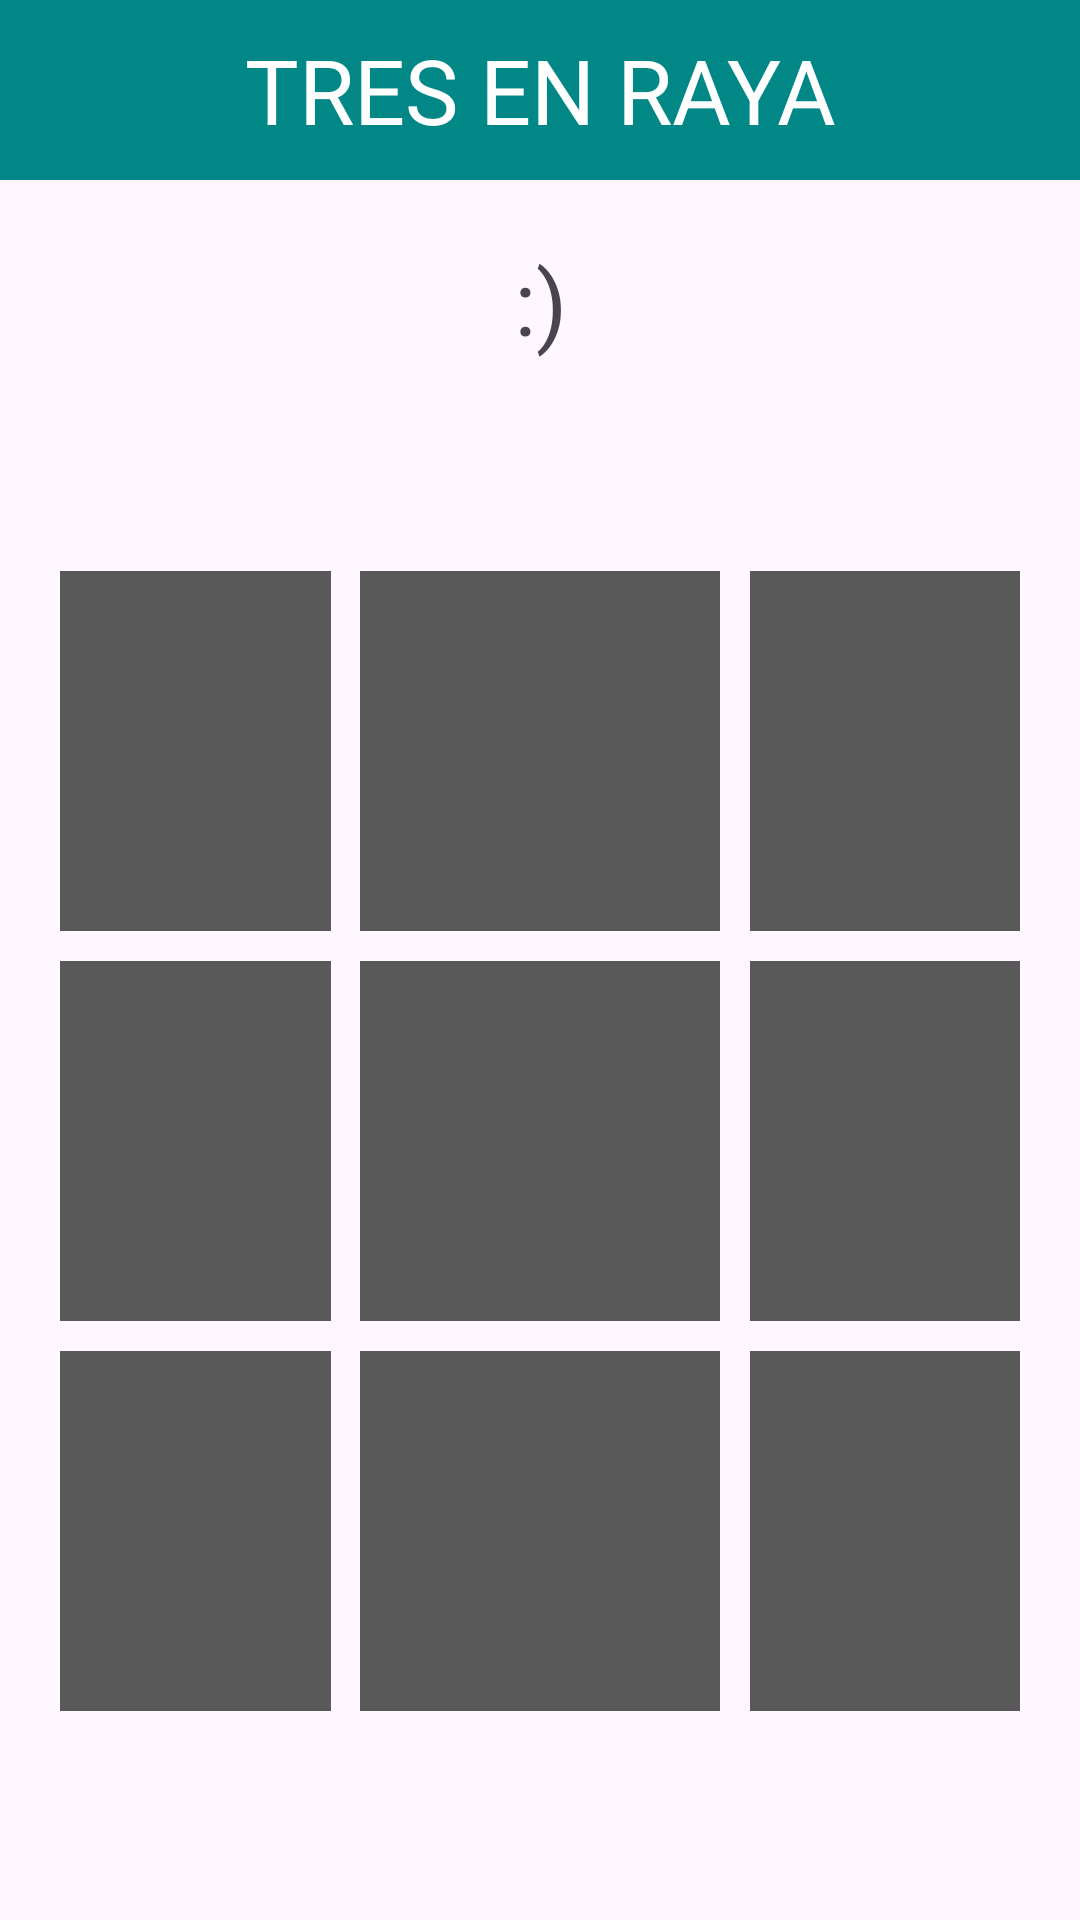

Produce the Android XML layout that renders to this screen, including the resource entries it uses.
<!-- AndroidManifest.xml: application theme Theme.DI_Seminario_3_Nahuel -->
<!-- res/layout/activity_ejercicio1.xml -->
<?xml version="1.0" encoding="utf-8"?>
<androidx.constraintlayout.widget.ConstraintLayout xmlns:android="http://schemas.android.com/apk/res/android"
    xmlns:app="http://schemas.android.com/apk/res-auto"
    xmlns:tools="http://schemas.android.com/tools"
    android:id="@+id/main"
    android:layout_width="match_parent"
    android:layout_height="match_parent"
    tools:context=".Ejercicio1">
    <androidx.constraintlayout.widget.ConstraintLayout
        android:id="@+id/BarraSuperior"
        android:layout_width="match_parent"
        android:layout_height="60dp"
        android:background="@color/design_default_color_secondary_variant"
        app:layout_constraintTop_toTopOf="parent"
        app:layout_constraintStart_toStartOf="parent"
        app:layout_constraintEnd_toEndOf="parent">
        <TextView
            android:layout_width="match_parent"
            android:layout_height="match_parent"
            android:text="TRES EN RAYA"
            android:textColor="@color/white"
            android:gravity="center"
            android:textSize="30sp">
        </TextView>
    </androidx.constraintlayout.widget.ConstraintLayout>
    <TextView
        android:id="@+id/mensajeVictoria"
        android:layout_width="wrap_content"
        android:layout_height="wrap_content"
        app:layout_constraintTop_toBottomOf="@+id/BarraSuperior"
        app:layout_constraintStart_toStartOf="parent"
        app:layout_constraintEnd_toEndOf="parent"
        android:layout_marginTop="20dp"
        android:textSize="30dp"
        android:text=":)">
    </TextView>

    <androidx.constraintlayout.widget.ConstraintLayout
        android:id="@+id/tablero"
        android:layout_width="match_parent"
        android:layout_height="wrap_content"
        android:layout_marginHorizontal="20dp"
        app:layout_constraintBottom_toBottomOf="parent"
        app:layout_constraintEnd_toEndOf="parent"
        app:layout_constraintStart_toStartOf="parent"
        app:layout_constraintTop_toBottomOf="@id/mensajeVictoria">

        <ImageView
            android:id="@+id/pos00"
            android:layout_width="120dp"
            android:layout_height="120dp"
            app:layout_constraintBottom_toTopOf="@+id/pos10"
            app:layout_constraintEnd_toStartOf="@+id/pos01"
            app:layout_constraintHorizontal_bias="0.5"
            app:layout_constraintStart_toStartOf="parent"
            app:layout_constraintTop_toTopOf="parent"
            android:src="@drawable/tresenrayavacio"
            android:layout_margin="5dp"/>

        <ImageView
            android:id="@+id/pos01"
            android:layout_width="120dp"
            android:layout_height="120dp"
            app:layout_constraintBottom_toTopOf="@+id/pos11"
            app:layout_constraintEnd_toStartOf="@+id/pos02"
            app:layout_constraintHorizontal_bias="0.5"
            app:layout_constraintStart_toEndOf="@+id/pos00"
            app:layout_constraintTop_toTopOf="parent"
            android:src="@drawable/tresenrayavacio"
            android:layout_margin="5dp"/>

        <ImageView
            android:id="@+id/pos02"
            android:layout_width="120dp"
            android:layout_height="0dp"
            app:layout_constraintBottom_toTopOf="@+id/pos12"
            app:layout_constraintEnd_toEndOf="parent"
            app:layout_constraintHorizontal_bias="0.5"
            app:layout_constraintStart_toEndOf="@+id/pos01"
            app:layout_constraintTop_toTopOf="parent"
            android:src="@drawable/tresenrayavacio"
            android:layout_margin="5dp"/>

        <ImageView
            android:id="@+id/pos10"
            android:layout_width="120dp"
            android:layout_height="120dp"
            app:layout_constraintBottom_toTopOf="@+id/pos20"
            app:layout_constraintEnd_toStartOf="@+id/pos11"
            app:layout_constraintStart_toStartOf="parent"
            app:layout_constraintTop_toBottomOf="@+id/pos00"
            android:src="@drawable/tresenrayavacio"
            android:layout_margin="5dp"/>

        <ImageView
            android:id="@+id/pos11"
            android:layout_width="120dp"
            android:layout_height="120dp"
            app:layout_constraintBottom_toTopOf="@+id/pos21"
            app:layout_constraintEnd_toStartOf="@+id/pos12"
            app:layout_constraintHorizontal_bias="0.5"
            app:layout_constraintStart_toEndOf="@+id/pos10"
            app:layout_constraintTop_toBottomOf="@+id/pos01"
            android:src="@drawable/tresenrayavacio"
            android:layout_margin="5dp"/>

        <ImageView
            android:id="@+id/pos12"
            android:layout_width="120dp"
            android:layout_height="120dp"
            app:layout_constraintBottom_toTopOf="@+id/pos22"
            app:layout_constraintEnd_toEndOf="parent"
            app:layout_constraintHorizontal_bias="0.5"
            app:layout_constraintStart_toEndOf="@+id/pos11"
            app:layout_constraintTop_toBottomOf="@+id/pos02"
            android:src="@drawable/tresenrayavacio"
            android:layout_margin="5dp"/>

        <ImageView
            android:id="@+id/pos20"
            android:layout_width="120dp"
            android:layout_height="120dp"
            app:layout_constraintBottom_toBottomOf="parent"
            app:layout_constraintEnd_toStartOf="@+id/pos21"
            app:layout_constraintHorizontal_bias="0.5"
            app:layout_constraintStart_toStartOf="parent"
            app:layout_constraintTop_toBottomOf="@+id/pos10"
            android:src="@drawable/tresenrayavacio"
            android:layout_margin="5dp"/>

        <ImageView
            android:id="@+id/pos21"
            android:layout_width="120dp"
            android:layout_height="120dp"
            app:layout_constraintBottom_toBottomOf="parent"
            app:layout_constraintEnd_toStartOf="@+id/pos22"
            app:layout_constraintHorizontal_bias="0.5"
            app:layout_constraintStart_toEndOf="@+id/pos20"
            app:layout_constraintTop_toBottomOf="@+id/pos11"
            android:src="@drawable/tresenrayavacio"
            android:layout_margin="5dp"/>

        <ImageView
            android:id="@+id/pos22"
            android:layout_width="120dp"
            android:layout_height="120dp"
            app:layout_constraintBottom_toBottomOf="parent"
            app:layout_constraintEnd_toEndOf="parent"
            app:layout_constraintHorizontal_bias="0.5"
            app:layout_constraintStart_toEndOf="@+id/pos21"
            app:layout_constraintTop_toBottomOf="@+id/pos12"
            android:src="@drawable/tresenrayavacio"
            android:layout_margin="5dp"/>
    </androidx.constraintlayout.widget.ConstraintLayout>
</androidx.constraintlayout.widget.ConstraintLayout>
<!-- resources referenced by this layout -->
<resources>
  <!-- drawable tresenrayavacio: png bitmap (drawable, 613 bytes) -->
  <style name="Theme.DI_Seminario_3_Nahuel" parent="Base.Theme.DI_Seminario_3_Nahuel" />
  <style name="Base.Theme.DI_Seminario_3_Nahuel" parent="Theme.Material3.DayNight.NoActionBar">
          
          
      </style>
  <!-- not gathered from this repository: default colours our renderer supplied (Android Studio template values) -->
  <color name="white">#FFFFFFFF</color>
</resources>
